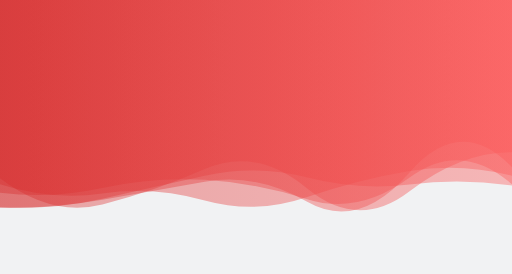
t = 0.00 s
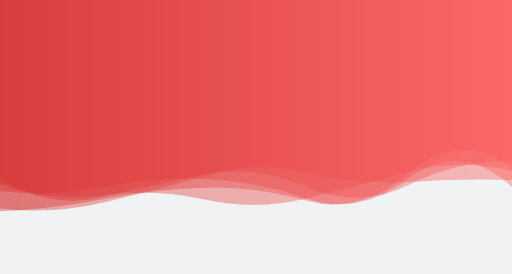
t = 1.67 s
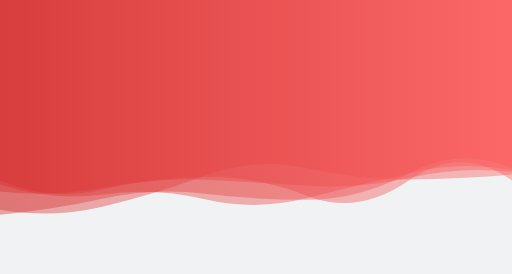
t = 3.33 s
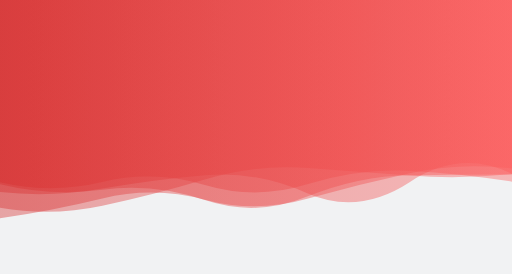
t = 5.00 s
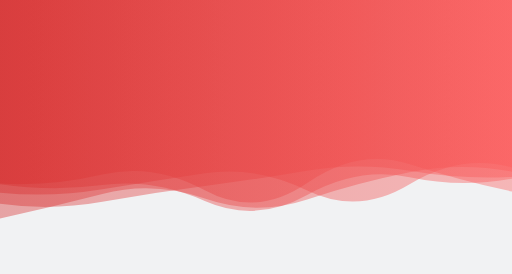
t = 6.66 s
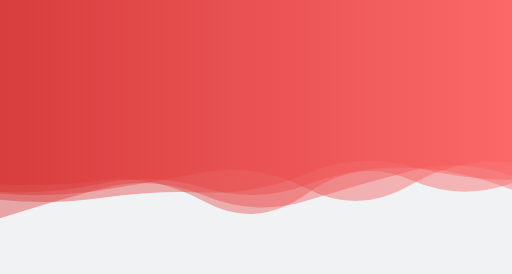
t = 8.33 s

The animated SVG that drew these frames (rendered in a browser with its animation timeline set to each time). Animation: 5 SMIL elements (animate=5); frames cover the first 8.33 s, repeats indefinitely.

<?xml version="1.0" encoding="utf-8"?>
<svg xmlns="http://www.w3.org/2000/svg" xmlns:xlink="http://www.w3.org/1999/xlink" style="margin: auto; background: rgb(241, 242, 243); display: block; z-index: 1; position: relative; shape-rendering: auto;" width="1680" height="899" preserveAspectRatio="xMidYMid" viewBox="0 0 1680 899">
<g transform=""><linearGradient id="lg-0.6590519274487807" x1="0" x2="1" y1="0" y2="0">
  <stop stop-color="#d62e2e" offset="0"></stop>
  <stop stop-color="#fc5c5c" offset="1"></stop>
</linearGradient><path d="M 0 0 L 0 592.429 Q 168 668.459 336 627.498 T 672 585.676 T 1008 610.397 T 1344 588.015 T 1680 556.479 L 1680 0 Z" fill="url(#lg-0.6590519274487807)" opacity="0.4">
  <animate attributeName="d" dur="20s" repeatCount="indefinite" keyTimes="0;0.333;0.667;1" calcmod="spline" keySplines="0.2 0 0.2 1;0.2 0 0.2 1;0.2 0 0.2 1" begin="0s" values="M0 0L 0 584.8377389382038Q 168 713.0261461654286  336 671.0162455126043T 672 554.9051279339228T 1008 618.5376421091356T 1344 627.3159683725684T 1680 499.3113264811193L 1680 0 Z;M0 0L 0 601.9761808314664Q 168 612.4070722332618  336 572.7639384324319T 672 624.3781190434569T 1008 600.1581787548208T 1344 538.5864364476912T 1680 628.3808456527826L 1680 0 Z;M0 0L 0 712.1850579128812Q 168 717.8405728087415  336 691.4851767833676T 672 595.3973398346126T 1008 624.2045043306715T 1344 586.0685927062489T 1680 605.3249422789377L 1680 0 Z;M0 0L 0 584.8377389382038Q 168 713.0261461654286  336 671.0162455126043T 672 554.9051279339228T 1008 618.5376421091356T 1344 627.3159683725684T 1680 499.3113264811193L 1680 0 Z"></animate>
</path><path d="M 0 0 L 0 604.382 Q 168 664.338 336 641.233 T 672 653.124 T 1008 651.217 T 1344 565.782 T 1680 554.783 L 1680 0 Z" fill="url(#lg-0.6590519274487807)" opacity="0.4">
  <animate attributeName="d" dur="20s" repeatCount="indefinite" keyTimes="0;0.333;0.667;1" calcmod="spline" keySplines="0.2 0 0.2 1;0.2 0 0.2 1;0.2 0 0.2 1" begin="-4s" values="M0 0L 0 604.2741212754617Q 168 645.7216384274961  336 620.9582463686594T 672 665.4698579915043T 1008 638.6424131686891T 1344 555.6204169052077T 1680 613.1650378871082L 1680 0 Z;M0 0L 0 604.38701944232Q 168 667.0758384616928  336 643.87727555459T 672 652.6343006339335T 1008 652.1060998151745T 1344 564.5292531631911T 1680 552.3061840586186L 1680 0 Z;M0 0L 0 604.2678125248834Q 168 603.9781968501663  336 582.9510475537414T 672 663.9081786832569T 1008 631.6156901600683T 1344 593.4001095597923T 1680 609.3862006308254L 1680 0 Z;M0 0L 0 604.2741212754617Q 168 645.7216384274961  336 620.9582463686594T 672 665.4698579915043T 1008 638.6424131686891T 1344 555.6204169052077T 1680 613.1650378871082L 1680 0 Z"></animate>
</path><path d="M 0 0 L 0 701.916 Q 168 688.957 336 652.76 T 672 631.033 T 1008 656.3 T 1344 567.062 T 1680 551.244 L 1680 0 Z" fill="url(#lg-0.6590519274487807)" opacity="0.4">
  <animate attributeName="d" dur="20s" repeatCount="indefinite" keyTimes="0;0.333;0.667;1" calcmod="spline" keySplines="0.2 0 0.2 1;0.2 0 0.2 1;0.2 0 0.2 1" begin="-8s" values="M0 0L 0 713.3599614580476Q 168 625.7531245671555  336 577.6670846407102T 672 620.7490373139693T 1008 665.305482876294T 1344 553.2841114163411T 1680 604.5787731413401L 1680 0 Z;M0 0L 0 672.7155756662511Q 168 682.3867465742563  336 656.311833491049T 672 580.2818228647794T 1008 664.502257751476T 1344 564.9118441411724T 1680 547.9416557728618L 1680 0 Z;M0 0L 0 718.1851343655902Q 168 692.6179542100334  336 650.7810003934472T 672 659.3084804214934T 1008 651.7303190153939T 1344 568.259706438003T 1680 553.0843180535811L 1680 0 Z;M0 0L 0 713.3599614580476Q 168 625.7531245671555  336 577.6670846407102T 672 620.7490373139693T 1008 665.305482876294T 1344 553.2841114163411T 1680 604.5787731413401L 1680 0 Z"></animate>
</path><path d="M 0 0 L 0 627.991 Q 168 648.023 336 615.707 T 672 582.18 T 1008 644.873 T 1344 589.384 T 1680 597.203 L 1680 0 Z" fill="url(#lg-0.6590519274487807)" opacity="0.4">
  <animate attributeName="d" dur="20s" repeatCount="indefinite" keyTimes="0;0.333;0.667;1" calcmod="spline" keySplines="0.2 0 0.2 1;0.2 0 0.2 1;0.2 0 0.2 1" begin="-12s" values="M0 0L 0 633.6496931756335Q 168 648.7857293447746  336 623.1628285763152T 672 563.6002299561492T 1008 617.5998742937835T 1344 609.954363044292T 1680 532.3253429799566L 1680 0 Z;M0 0L 0 655.8904084447074Q 168 675.1046833397361  336 629.6916121431918T 672 597.0330399364339T 1008 652.6325144002983T 1344 581.6108140050516T 1680 551.0595330881176L 1680 0 Z;M0 0L 0 626.1873914908213Q 168 647.780380825877  336 613.3298048526107T 672 588.1028531871464T 1008 653.5667220739266T 1344 582.8262130551371T 1680 617.8843496786155L 1680 0 Z;M0 0L 0 633.6496931756335Q 168 648.7857293447746  336 623.1628285763152T 672 563.6002299561492T 1008 617.5998742937835T 1344 609.954363044292T 1680 532.3253429799566L 1680 0 Z"></animate>
</path><path d="M 0 0 L 0 687.305 Q 168 714.104 336 675.004 T 672 576.649 T 1008 555.786 T 1344 590.597 T 1680 576.847 L 1680 0 Z" fill="url(#lg-0.6590519274487807)" opacity="0.4">
  <animate attributeName="d" dur="20s" repeatCount="indefinite" keyTimes="0;0.333;0.667;1" calcmod="spline" keySplines="0.2 0 0.2 1;0.2 0 0.2 1;0.2 0 0.2 1" begin="-16s" values="M0 0L 0 689.8345519753378Q 168 722.8700058896374  336 683.2365358781727T 672 576.567888945186T 1008 546.2666280796224T 1344 585.4595634295249T 1680 565.5501131008149L 1680 0 Z;M0 0L 0 636.5662900339089Q 168 646.2610944338957  336 630.1819622007208T 672 660.6934460121048T 1008 581.048373079705T 1344 523.1729175238377T 1680 602.936821585827L 1680 0 Z;M0 0L 0 673.793226200005Q 168 667.2762106534685  336 631.0268487068593T 672 577.0826039454626T 1008 606.6375283639198T 1344 618.0401112153734T 1680 637.1956393124924L 1680 0 Z;M0 0L 0 689.8345519753378Q 168 722.8700058896374  336 683.2365358781727T 672 576.567888945186T 1008 546.2666280796224T 1344 585.4595634295249T 1680 565.5501131008149L 1680 0 Z"></animate>
</path></g>
<style type="text/css">.lded > .content, .lded > .content > .inner { height: 100%; }
.lded > .content > .inner > .viewer { width: 100%; height: 100%; max-width: 100%; overflow: hidden }
.lded > .content > .inner > .panel {
  position: absolute;
  bottom: 50px;
  left: 0;
  right: 0;
  opacity: 0.3;
}
.lded > .content > .inner > .panel:hover { opacity: 1; }
.lded > .content > .inner > .ctrl {
  position: absolute;
  bottom: 13px;
  left: 0;
  right: 0;
  margin: auto;
}
.lded > .content > .inner > .ctrl:hover {
  z-index: 10;
}
#editor > .inner > .title {
  position: absolute;
  bottom: 195px;
  left: 0;
  right: 0;
  z-index: 11;
}
#editor > .inner > .title > a:first-child {
  margin-left: 0!important;
#editor .lded .viewer { border-radius: 0 }</style></svg>
